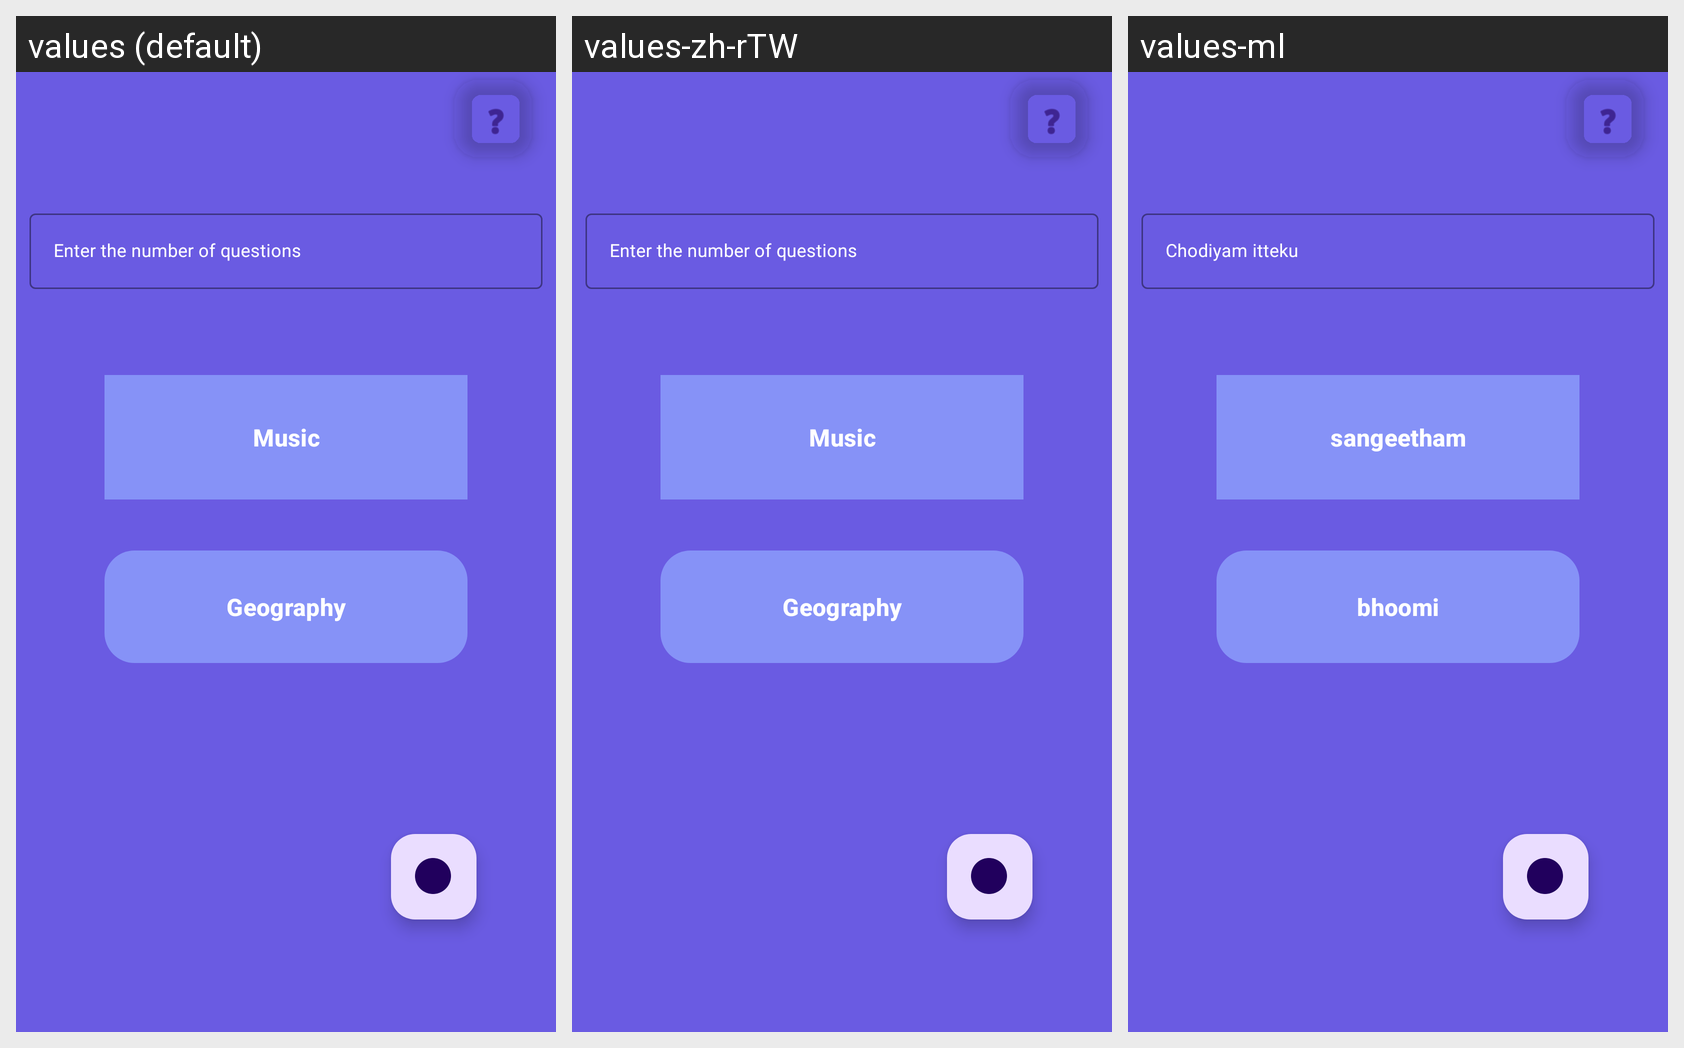

This grid shows one Android layout under several languages. Give, for every string resource on the screen, its name, the default text and each shown locale's text.
Android screen res/layout/activity_trivia.xml rendered under 3 locales, left to right: values (default), values-zh-rTW, values-ml. Device: Nexus 5 (rendered at 1080×1920; each locale shown at half size, 540×960, under a caption strip naming it); theme Theme.FinalProject.
Strings drawn on this screen, with the default value and each locale's value (text and hints the layout hard-codes, and strings that could not be matched under every locale, appear in the picture but are not listed):

music
  values: Music
  values-zh-rTW: Music  [not translated; the default value is used]
  values-ml: sangeetham

geography
  values: Geography
  values-zh-rTW: Geography  [not translated; the default value is used]
  values-ml: bhoomi
